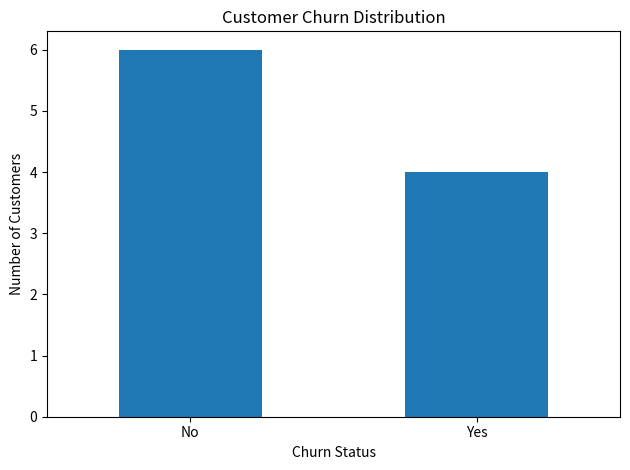
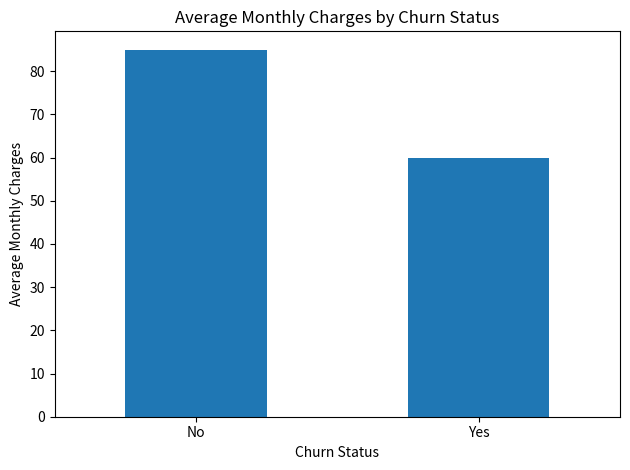
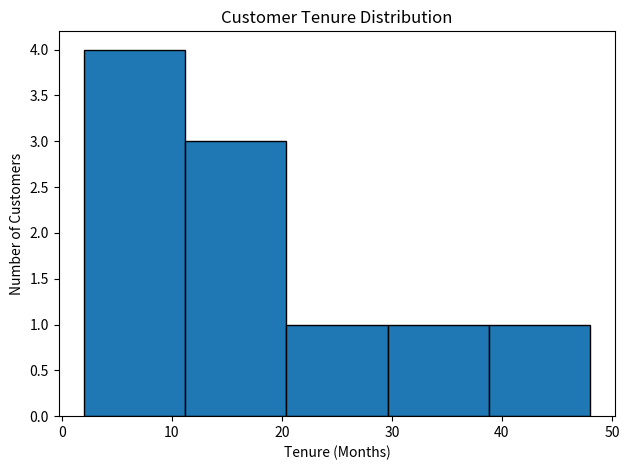

Here is the Python script that generated these plots, in order:
# Assignment 12 :
# Apply NumPy and Pandas to perform exploratory data analysis (EDA) 
# on a customer churn dataset by cleaning the data, handling missing values, 
# generating summary statistics, and identifying significant patterns through visualization

import pandas as pd
import numpy as np
import matplotlib.pyplot as plt

# Create a sample customer churn dataset
data = {
    "CustomerID": [1, 2, 3, 4, 5, 6, 7, 8, 9, 10],
    "Age": [25, 35, 45, 30, np.nan, 50, 40, 28, 60, 38],
    "MonthlyCharges": [50, 70, 90, 60, 80, 100, np.nan, 55, 95, 75],
    "Tenure": [2, 12, 24, 6, 18, 36, 10, 3, 48, 15],
    "Churn": ["Yes", "No", "No", "Yes", "No",
              "No", "Yes", "Yes", "No", "No"]
}

# Convert the data into a Pandas DataFrame
df = pd.DataFrame(data)

# Display the original dataset
print("Original Dataset:")
print(df)

# Display dataset information
print("\nDataset Information:")
df.info()

# Check for missing values
print("\nMissing Values:")
print(df.isnull().sum())

# Fill missing numerical values with column means
df["Age"] = df["Age"].fillna(df["Age"].mean())
df["MonthlyCharges"] = df["MonthlyCharges"].fillna(
    df["MonthlyCharges"].mean()
)

# Remove duplicate rows
df = df.drop_duplicates()

# Display cleaned dataset
print("\nCleaned Dataset:")
print(df)

# Generate summary statistics
print("\nSummary Statistics:")
print(df.describe())

# Calculate the number of churned and retained customers
print("\nChurn Distribution:")
print(df["Churn"].value_counts())

# Calculate average monthly charges by churn status
print("\nAverage Monthly Charges by Churn:")
print(df.groupby("Churn")["MonthlyCharges"].mean())

# Visualize churn distribution
df["Churn"].value_counts().plot(kind="bar")
plt.title("Customer Churn Distribution")
plt.xlabel("Churn Status")
plt.ylabel("Number of Customers")
plt.xticks(rotation=0)
plt.tight_layout()
plt.show()

# Visualize average monthly charges by churn status
df.groupby("Churn")["MonthlyCharges"].mean().plot(kind="bar")
plt.title("Average Monthly Charges by Churn Status")
plt.xlabel("Churn Status")
plt.ylabel("Average Monthly Charges")
plt.xticks(rotation=0)
plt.tight_layout()
plt.show()

# Visualize tenure distribution
plt.hist(df["Tenure"], bins=5, edgecolor="black")
plt.title("Customer Tenure Distribution")
plt.xlabel("Tenure (Months)")
plt.ylabel("Number of Customers")
plt.tight_layout()
plt.show()
